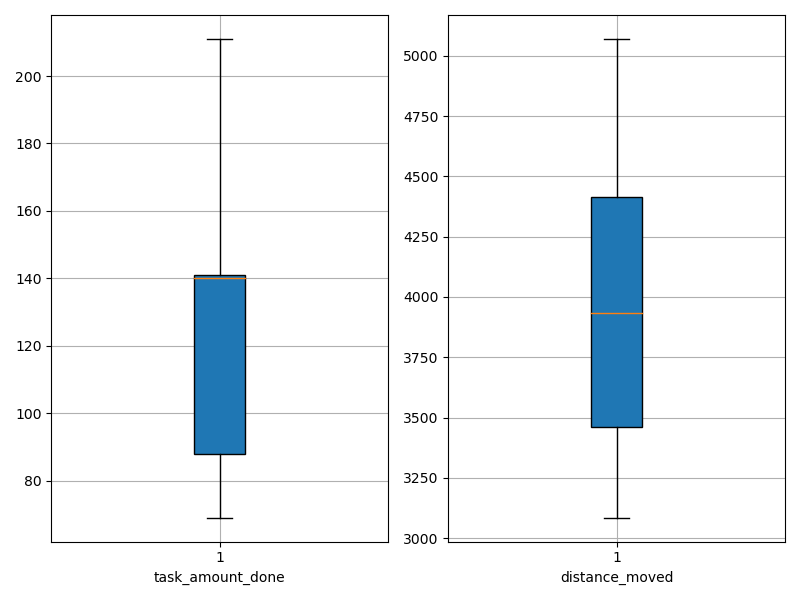

The table this chart was drawn from, first rows:
agent_id, task_amount_done, distance_moved
0, 140.0, 4737
1, 209.0, 3573
2, 142.0, 4084
3, 141.0, 3085
4, 69.0, 3770
5, 69.0, 4114
6, 140.0, 4053
7, 208.0, 3159
8, 71.0, 4420
9, 141.0, 3355
10, 140.0, 3438
11, 141.0, 4791
12, 141.0, 3607
13, 70.0, 4469
14, 210.0, 3166
15, 69.0, 3930
16, 140.0, 3484
17, 71.0, 4648
18, 138.0, 5070
19, 139.0, 3453
20, 211.0, 3298
21, 140.0, 4381
22, 70.0, 4285
23, 140.0, 3407
24, 141.0, 3938
25, 139.0, 4896
26, 140.0, 4823
27, 71.0, 4400
28, 210.0, 3645
29, 209.0, 3570
